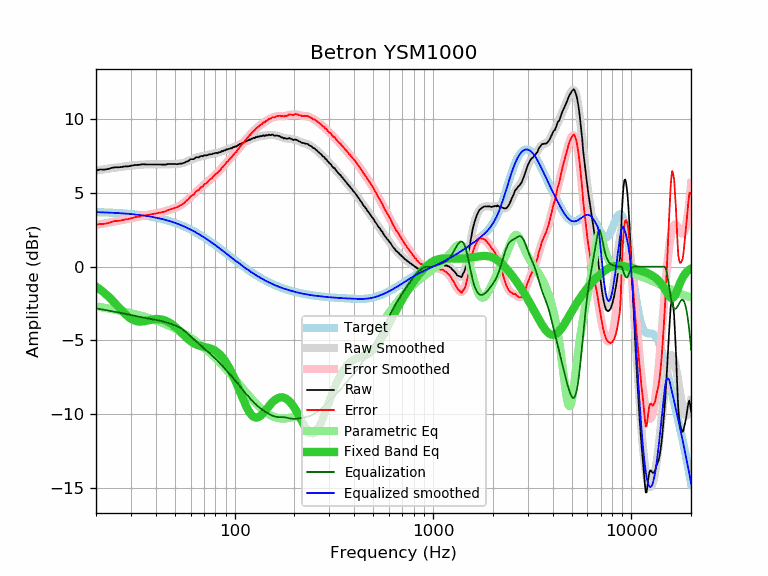

The data file committed next to this chart (first rows):
frequency, raw, error, smoothed, error_smoothed, equalization, parametric_eq, equalized_raw, equalized_smoothed, target
20, 6.52, 2.82, 6.52, 2.83, -2.83, -1.36, 3.69, 3.70, 3.70
21, 6.59, 2.90, 6.57, 2.88, -2.88, -1.55, 3.71, 3.69, 3.69
22, 6.58, 2.90, 6.61, 2.93, -2.93, -1.77, 3.65, 3.68, 3.68
23, 6.62, 2.95, 6.65, 2.98, -2.98, -2.00, 3.64, 3.67, 3.67
24, 6.70, 3.04, 6.68, 3.02, -3.02, -2.24, 3.68, 3.66, 3.66
25, 6.74, 3.10, 6.71, 3.07, -3.07, -2.50, 3.67, 3.65, 3.65
26, 6.74, 3.11, 6.74, 3.11, -3.11, -2.74, 3.63, 3.63, 3.63
27, 6.76, 3.14, 6.77, 3.16, -3.16, -2.98, 3.61, 3.62, 3.62
28, 6.80, 3.20, 6.80, 3.20, -3.20, -3.20, 3.60, 3.60, 3.60
29, 6.80, 3.22, 6.83, 3.24, -3.24, -3.39, 3.56, 3.59, 3.59
30, 6.84, 3.27, 6.85, 3.28, -3.28, -3.53, 3.56, 3.57, 3.57
31, 6.88, 3.33, 6.87, 3.32, -3.32, -3.64, 3.56, 3.55, 3.55
32, 6.90, 3.37, 6.89, 3.36, -3.36, -3.70, 3.54, 3.53, 3.53
33, 6.90, 3.39, 6.91, 3.40, -3.40, -3.72, 3.50, 3.51, 3.51
34, 6.94, 3.45, 6.92, 3.43, -3.43, -3.72, 3.51, 3.49, 3.49
35, 6.94, 3.48, 6.93, 3.47, -3.47, -3.70, 3.47, 3.46, 3.46
36, 6.93, 3.49, 6.93, 3.50, -3.50, -3.67, 3.44, 3.44, 3.44
37, 6.93, 3.52, 6.94, 3.52, -3.52, -3.63, 3.41, 3.41, 3.41
38, 6.93, 3.55, 6.93, 3.55, -3.55, -3.60, 3.38, 3.39, 3.39
39, 6.93, 3.57, 6.93, 3.58, -3.58, -3.57, 3.36, 3.36, 3.36
40, 6.93, 3.60, 6.93, 3.60, -3.60, -3.56, 3.33, 3.33, 3.33
41, 6.93, 3.63, 6.93, 3.63, -3.63, -3.56, 3.30, 3.30, 3.30
42, 6.93, 3.66, 6.93, 3.66, -3.66, -3.57, 3.27, 3.27, 3.27
43, 6.92, 3.69, 6.93, 3.70, -3.70, -3.59, 3.22, 3.23, 3.23
44, 6.92, 3.72, 6.93, 3.73, -3.73, -3.62, 3.19, 3.20, 3.20
45, 6.92, 3.76, 6.94, 3.77, -3.77, -3.67, 3.15, 3.16, 3.16
46, 6.96, 3.83, 6.94, 3.81, -3.81, -3.73, 3.15, 3.13, 3.13
47, 6.96, 3.87, 6.95, 3.86, -3.86, -3.81, 3.11, 3.09, 3.09
48, 6.96, 3.91, 6.95, 3.90, -3.90, -3.89, 3.06, 3.05, 3.05
49, 6.96, 3.95, 6.95, 3.94, -3.94, -3.98, 3.02, 3.01, 3.01
50, 6.96, 3.99, 6.96, 3.98, -3.98, -4.07, 2.98, 2.97, 2.97
51, 6.95, 4.02, 6.96, 4.03, -4.03, -4.18, 2.92, 2.93, 2.93
52, 6.96, 4.07, 6.97, 4.09, -4.09, -4.28, 2.88, 2.89, 2.89
53, 6.99, 4.15, 6.99, 4.14, -4.14, -4.39, 2.85, 2.84, 2.84
54, 6.99, 4.19, 7.01, 4.21, -4.21, -4.50, 2.78, 2.80, 2.80
55, 7.02, 4.27, 7.04, 4.29, -4.29, -4.60, 2.74, 2.75, 2.75
56, 7.06, 4.35, 7.07, 4.37, -4.37, -4.70, 2.69, 2.71, 2.71
57, 7.13, 4.47, 7.11, 4.45, -4.45, -4.80, 2.68, 2.66, 2.66
58, 7.14, 4.53, 7.16, 4.55, -4.55, -4.89, 2.60, 2.61, 2.61
59, 7.21, 4.65, 7.20, 4.64, -4.64, -4.98, 2.57, 2.56, 2.56
60, 7.29, 4.78, 7.25, 4.73, -4.73, -5.06, 2.56, 2.51, 2.51
61, 7.29, 4.83, 7.29, 4.82, -4.82, -5.13, 2.47, 2.46, 2.46
62, 7.29, 4.88, 7.32, 4.91, -4.91, -5.19, 2.38, 2.41, 2.41
63, 7.35, 4.99, 7.36, 5.00, -5.00, -5.24, 2.35, 2.36, 2.36
64, 7.43, 5.12, 7.39, 5.08, -5.08, -5.28, 2.35, 2.31, 2.31
65, 7.42, 5.16, 7.42, 5.16, -5.16, -5.32, 2.26, 2.26, 2.26
66, 7.41, 5.21, 7.45, 5.24, -5.24, -5.35, 2.17, 2.21, 2.21
67, 7.48, 5.33, 7.47, 5.32, -5.32, -5.38, 2.17, 2.15, 2.15
68, 7.51, 5.41, 7.49, 5.39, -5.39, -5.40, 2.12, 2.10, 2.10
69, 7.48, 5.43, 7.51, 5.46, -5.46, -5.42, 2.02, 2.05, 2.05
70, 7.54, 5.55, 7.53, 5.53, -5.53, -5.44, 2.01, 1.99, 1.99
71, 7.56, 5.62, 7.54, 5.61, -5.61, -5.46, 1.95, 1.94, 1.94
72, 7.54, 5.66, 7.56, 5.68, -5.68, -5.47, 1.86, 1.88, 1.88
73, 7.56, 5.73, 7.58, 5.75, -5.75, -5.49, 1.81, 1.83, 1.83
74, 7.61, 5.84, 7.60, 5.82, -5.82, -5.51, 1.79, 1.78, 1.78
75, 7.62, 5.90, 7.61, 5.89, -5.89, -5.54, 1.73, 1.72, 1.72
76, 7.62, 5.95, 7.63, 5.96, -5.96, -5.57, 1.66, 1.67, 1.67
77, 7.63, 6.02, 7.65, 6.03, -6.03, -5.60, 1.60, 1.61, 1.61
78, 7.68, 6.12, 7.66, 6.10, -6.10, -5.63, 1.58, 1.56, 1.56
79, 7.67, 6.17, 7.68, 6.17, -6.17, -5.67, 1.50, 1.50, 1.50
... 553 more rows
